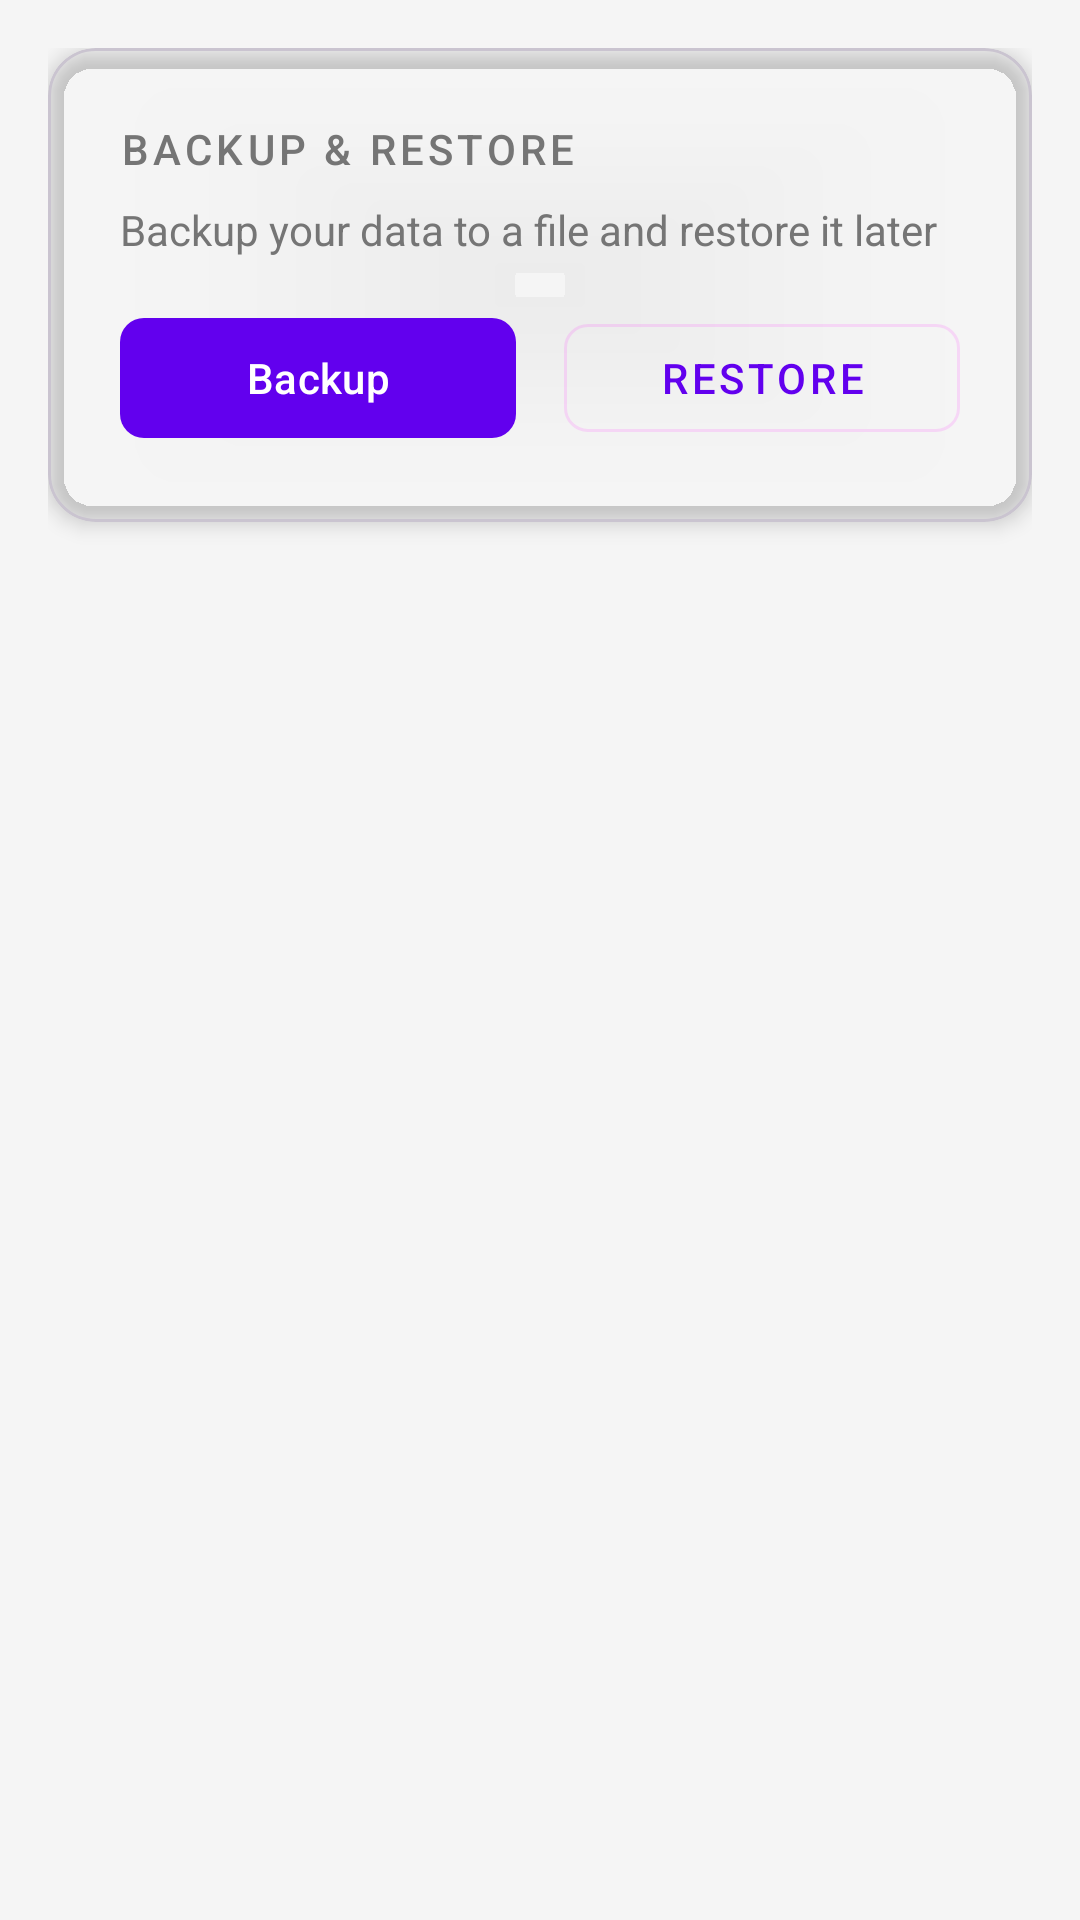

This screen was rendered from an Android layout file. Write that file and the resources it references.
<!-- AndroidManifest.xml: application theme Theme.FinancialTracker -->
<!-- res/layout/fragment_settings.xml -->
<?xml version="1.0" encoding="utf-8"?>
<ScrollView xmlns:android="http://schemas.android.com/apk/res/android"
    xmlns:app="http://schemas.android.com/apk/res-auto"
    android:layout_width="match_parent"
    android:layout_height="match_parent"
    android:background="#F5F5F5">

    <LinearLayout
        android:layout_width="match_parent"
        android:layout_height="wrap_content"
        android:orientation="vertical"
        android:padding="16dp">

        
        <com.google.android.material.card.MaterialCardView
            android:layout_width="match_parent"
            android:layout_height="wrap_content"
            android:layout_marginBottom="16dp"
            app:cardCornerRadius="16dp"
            app:cardElevation="4dp">

            <LinearLayout
                android:layout_width="match_parent"
                android:layout_height="wrap_content"
                android:orientation="vertical"
                android:padding="24dp">

                <TextView
                    android:layout_width="wrap_content"
                    android:layout_height="wrap_content"
                    android:text="Backup &amp; Restore"
                    android:textColor="#757575"
                    android:textSize="14sp"
                    android:textAllCaps="true"
                    android:letterSpacing="0.1"
                    android:fontFamily="sans-serif-medium"/>

                <TextView
                    android:layout_width="wrap_content"
                    android:layout_height="wrap_content"
                    android:layout_marginTop="8dp"
                    android:text="Backup your data to a file and restore it later"
                    android:textColor="#757575"
                    android:textSize="14sp"/>

                <LinearLayout
                    android:layout_width="match_parent"
                    android:layout_height="wrap_content"
                    android:orientation="horizontal"
                    android:layout_marginTop="16dp">

                    <com.google.android.material.button.MaterialButton
                        android:id="@+id/btnBackup"
                        android:layout_width="0dp"
                        android:layout_height="wrap_content"
                        android:layout_weight="1"
                        android:layout_marginEnd="8dp"
                        android:text="Backup"
                        app:cornerRadius="8dp"/>

                    <com.google.android.material.button.MaterialButton
                        android:id="@+id/btnRestore"
                        android:layout_width="0dp"
                        android:layout_height="wrap_content"
                        android:layout_weight="1"
                        android:layout_marginStart="8dp"
                        android:text="Restore"
                        app:cornerRadius="8dp"
                        style="@style/Widget.MaterialComponents.Button.OutlinedButton"/>
                </LinearLayout>
            </LinearLayout>
        </com.google.android.material.card.MaterialCardView>
    </LinearLayout>
</ScrollView>
<!-- resources referenced by this layout -->
<resources>
  <style name="Theme.FinancialTracker" parent="Base.Theme.FinancialTracker">
          <item name="colorPrimary">@color/colorPrimary</item>
          <item name="colorPrimaryVariant">@color/purple_700</item>
          <item name="colorOnPrimary">@color/white</item>
          <item name="colorSecondary">@color/colorAccent</item>
          <item name="colorSecondaryVariant">@color/teal_700</item>
          <item name="colorOnSecondary">@color/black</item>
          <item name="android:colorBackground">@color/background</item>
          <item name="colorSurface">@color/surface</item>
          <item name="colorOnBackground">@color/onBackground</item>
          <item name="colorOnSurface">@color/onSurface</item>
          <item name="android:statusBarColor">?attr/colorPrimaryVariant</item>
      </style>
  <style name="Base.Theme.FinancialTracker" parent="Theme.Material3.DayNight.NoActionBar">
          
          
      </style>
  <!-- not gathered from this repository: default colours our renderer supplied (Android Studio template values) -->
  <color name="purple_700">#FF3700B3</color>
  <color name="teal_700">#FF018786</color>
  <color name="black">#FF000000</color>
  <color name="white">#FFFFFFFF</color>
  <color name="colorPrimary">#FF6200EE</color>
  <color name="colorAccent">#FF03DAC5</color>
</resources>
